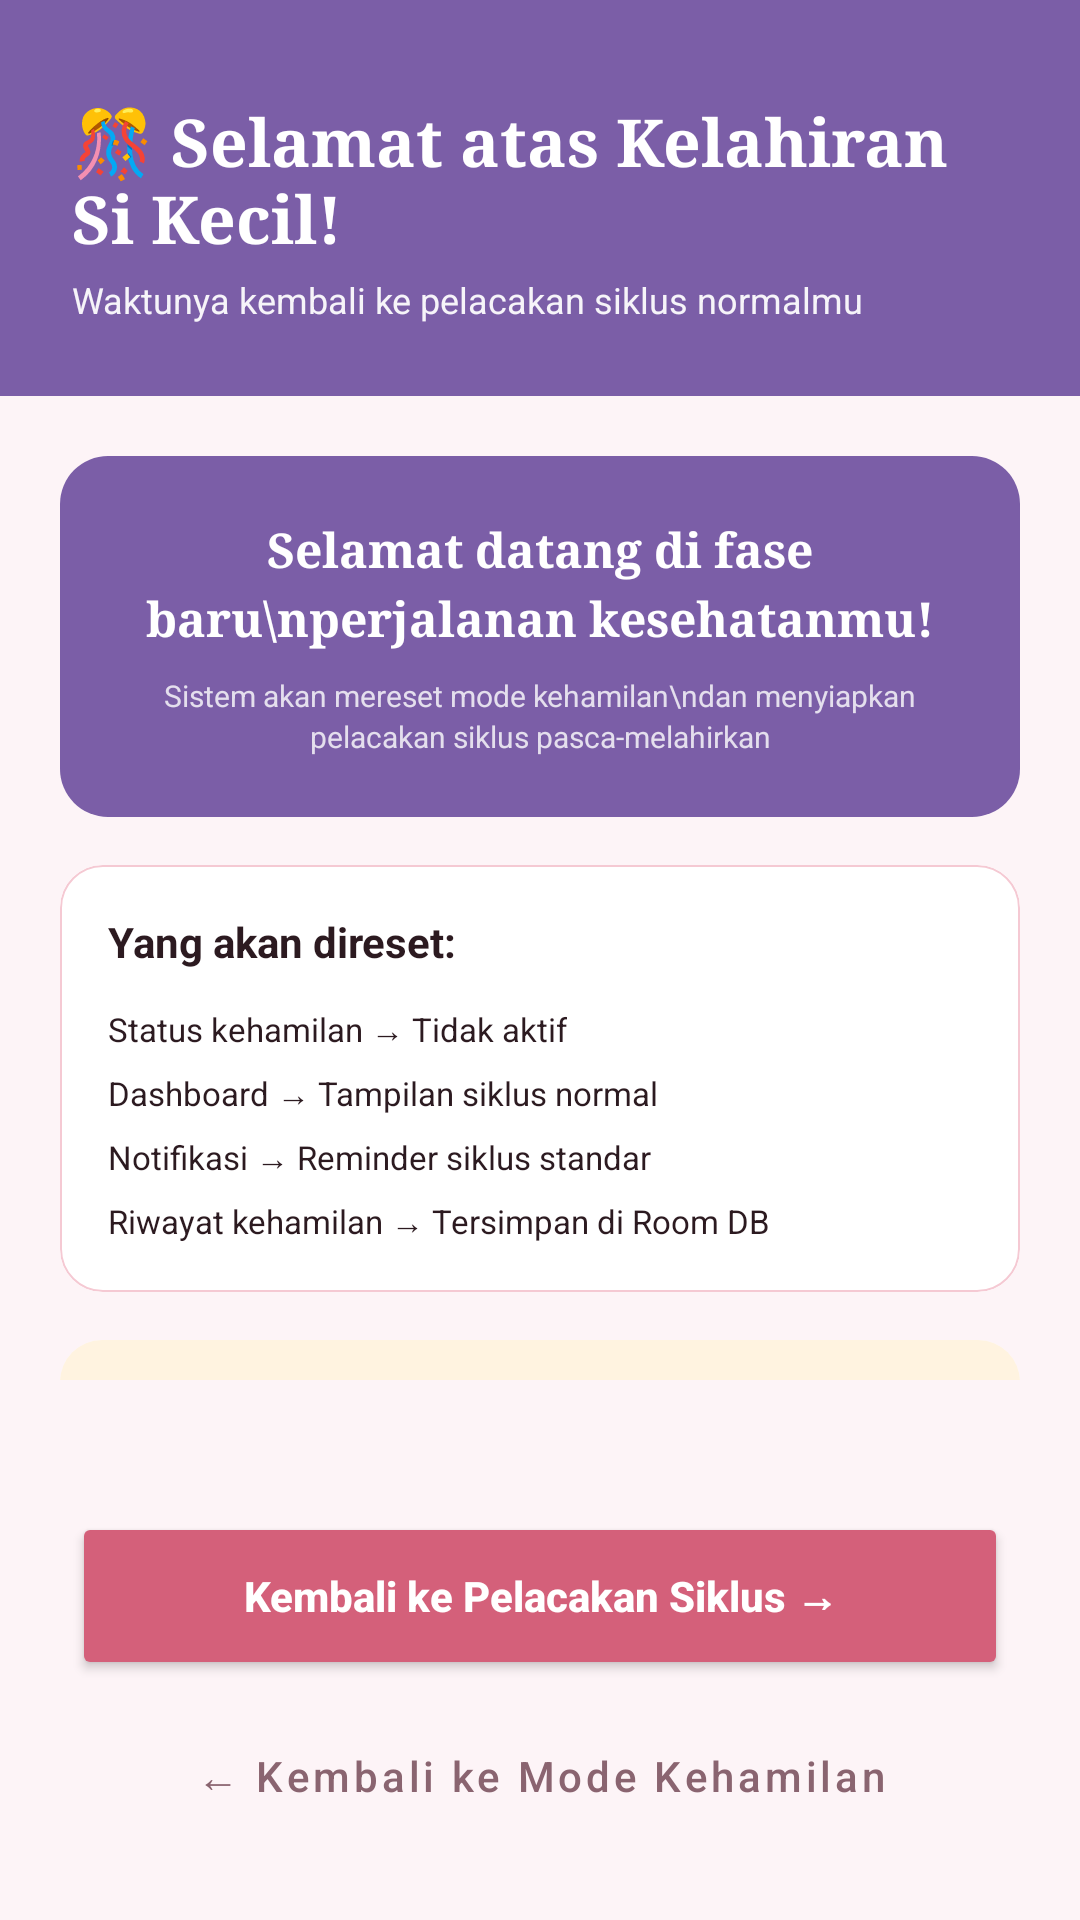

Android layout source for this screen:
<!-- AndroidManifest.xml: application theme Theme.CycleSync -->
<!-- res/layout/activity_postpartum.xml -->
<?xml version="1.0" encoding="utf-8"?>
<LinearLayout xmlns:android="http://schemas.android.com/apk/res/android"
    xmlns:app="http://schemas.android.com/apk/res-auto"
    android:layout_width="match_parent"
    android:layout_height="match_parent"
    android:orientation="vertical"
    android:background="@color/bg_main">

    <LinearLayout
        android:layout_width="match_parent"
        android:layout_height="wrap_content"
        android:background="#7B5EA7"
        android:orientation="vertical"
        android:paddingHorizontal="24dp"
        android:paddingTop="32dp"
        android:paddingBottom="24dp">

        <TextView
            android:layout_width="wrap_content"
            android:layout_height="wrap_content"
            android:text="🎊 Selamat atas Kelahiran Si Kecil!"
            android:textSize="22sp"
            android:textStyle="bold"
            android:textColor="@color/white"
            android:fontFamily="serif" />

        <TextView
            android:layout_width="wrap_content"
            android:layout_height="wrap_content"
            android:text="Waktunya kembali ke pelacakan siklus normalmu"
            android:textSize="12sp"
            android:textColor="#EEFFFFFF"
            android:layout_marginTop="4dp" />
    </LinearLayout>

    <androidx.core.widget.NestedScrollView
        android:layout_width="match_parent"
        android:layout_height="0dp"
        android:layout_weight="1"
        android:padding="20dp">

        <LinearLayout
            android:layout_width="match_parent"
            android:layout_height="wrap_content"
            android:orientation="vertical">

            <androidx.cardview.widget.CardView
                android:layout_width="match_parent"
                android:layout_height="wrap_content"
                app:cardCornerRadius="16dp"
                app:cardElevation="0dp"
                android:layout_marginBottom="16dp">
                <LinearLayout
                    android:layout_width="match_parent"
                    android:layout_height="wrap_content"
                    android:orientation="vertical"
                    android:padding="20dp"
                    android:gravity="center"
                    android:background="#7B5EA7"> 



                    <TextView
                        android:layout_width="wrap_content"
                        android:layout_height="wrap_content"
                        android:text="Selamat datang di fase baru\nperjalanan kesehatanmu!"
                        android:textSize="16sp"
                        android:textStyle="bold"
                        android:textColor="@color/white"
                        android:fontFamily="serif"
                        android:gravity="center"
                        android:lineSpacingExtra="4dp"/>

                    <TextView
                        android:layout_width="wrap_content"
                        android:layout_height="wrap_content"
                        android:text="Sistem akan mereset mode kehamilan\ndan menyiapkan pelacakan siklus pasca-melahirkan"
                        android:textSize="10sp"
                        android:textColor="#CCFFFFFF"
                        android:layout_marginTop="8dp"
                        android:gravity="center"
                        android:lineSpacingExtra="2dp"/>
                </LinearLayout>
            </androidx.cardview.widget.CardView>

            <androidx.cardview.widget.CardView
                android:layout_width="match_parent"
                android:layout_height="wrap_content"
                app:cardCornerRadius="14dp"
                app:cardElevation="0dp"
                android:layout_marginBottom="16dp">
                <LinearLayout
                    android:layout_width="match_parent"
                    android:layout_height="wrap_content"
                    android:padding="16dp"
                    android:orientation="vertical"
                    android:background="@drawable/bg_card">
                    <TextView
                        android:layout_width="wrap_content"
                        android:layout_height="wrap_content"
                        android:text="Yang akan direset:"
                        android:textStyle="bold"
                        android:textColor="@color/primary_text"
                        android:textSize="14sp"
                        android:layout_marginBottom="12dp"/>

                    <TextView android:text="Status kehamilan → Tidak aktif" android:textSize="11sp" android:textColor="@color/primary_text" android:layout_width="wrap_content" android:layout_height="wrap_content" android:layout_marginBottom="6dp"/>
                    <TextView android:text="Dashboard → Tampilan siklus normal" android:textSize="11sp" android:textColor="@color/primary_text" android:layout_width="wrap_content" android:layout_height="wrap_content" android:layout_marginBottom="6dp"/>
                    <TextView android:text="Notifikasi → Reminder siklus standar" android:textSize="11sp" android:textColor="@color/primary_text" android:layout_width="wrap_content" android:layout_height="wrap_content" android:layout_marginBottom="6dp"/>
                    <TextView android:text="Riwayat kehamilan → Tersimpan di Room DB" android:textSize="11sp" android:textColor="@color/primary_text" android:layout_width="wrap_content" android:layout_height="wrap_content"/>
                </LinearLayout>
            </androidx.cardview.widget.CardView>

            <androidx.cardview.widget.CardView
                android:layout_width="match_parent"
                android:layout_height="wrap_content"
                app:cardCornerRadius="14dp"
                app:cardElevation="0dp"
                android:layout_marginBottom="16dp">
                <LinearLayout
                    android:layout_width="match_parent"
                    android:layout_height="wrap_content"
                    android:padding="16dp"
                    android:orientation="vertical"
                    android:background="#FFF3E0"> 
                    <TextView
                        android:layout_width="wrap_content"
                        android:layout_height="wrap_content"
                        android:text="⏰ Kapan Haid Kembali?"
                        android:textStyle="bold"
                        android:textColor="#E65100"
                        android:textSize="14sp"
                        android:layout_marginBottom="8dp"/>
                    <TextView
                        android:layout_width="match_parent"
                        android:layout_height="wrap_content"
                        android:text="Setelah melahirkan, haid biasanya kembali dalam 6–8 minggu (jika tidak menyusui) atau 6 bulan+ (jika menyusui eksklusif). Masukkan tanggal haid pertama saat sudah kembali."
                        android:textSize="10sp"
                        android:textColor="#5D4037"
                        android:lineSpacingExtra="3dp"/>
                </LinearLayout>
            </androidx.cardview.widget.CardView>

        </LinearLayout>
    </androidx.core.widget.NestedScrollView>

    <LinearLayout
        android:layout_width="match_parent"
        android:layout_height="wrap_content"
        android:orientation="vertical"
        android:padding="24dp">
        <Button
            android:id="@+id/btnEndPregnancy"
            android:layout_width="match_parent"
            android:layout_height="56dp"
            android:text="Kembali ke Pelacakan Siklus →"
            android:textAllCaps="false"
            android:textStyle="bold"
            android:textColor="@color/white"
            app:backgroundTint="@color/primary"/>
        <Button
            android:id="@+id/btnCancel"
            android:layout_width="match_parent"
            android:layout_height="wrap_content"
            android:text="← Kembali ke Mode Kehamilan"
            android:textAllCaps="false"
            android:textColor="@color/primary_muted"
            style="@style/Widget.MaterialComponents.Button.TextButton"
            android:layout_marginTop="8dp"/>
    </LinearLayout>

</LinearLayout>
<!-- resources referenced by this layout -->
<resources>
  <color name="bg_main">#FDF4F7</color>
  <color name="primary">#D4607A</color>
  <color name="primary_muted">#8A6470</color>
  <color name="primary_text">#2C1A20</color>
  <color name="white">#FFFFFF</color>
  <!-- drawable bg_card (drawable) -->
  <?xml version="1.0" encoding="utf-8"?>
  <shape xmlns:android="http://schemas.android.com/apk/res/android">
      <solid android:color="#FFFFFF"/>
      <corners android:radius="14dp"/>
      <stroke android:width="0.5dp" android:color="#F5C9D3"/>
  </shape>
  <style name="Theme.CycleSync" parent="Theme.MaterialComponents.Light.NoActionBar">
          <item name="colorPrimary">@color/primary</item>
          <item name="colorPrimaryDark">@color/primary_dark</item>
          <item name="colorAccent">@color/primary</item>
          <item name="android:windowBackground">@color/bg_main</item>
          <item name="android:statusBarColor">@android:color/transparent</item>
          <item name="android:windowLightStatusBar">true</item>
      </style>
  <color name="primary_dark">#C94D68</color>
</resources>
